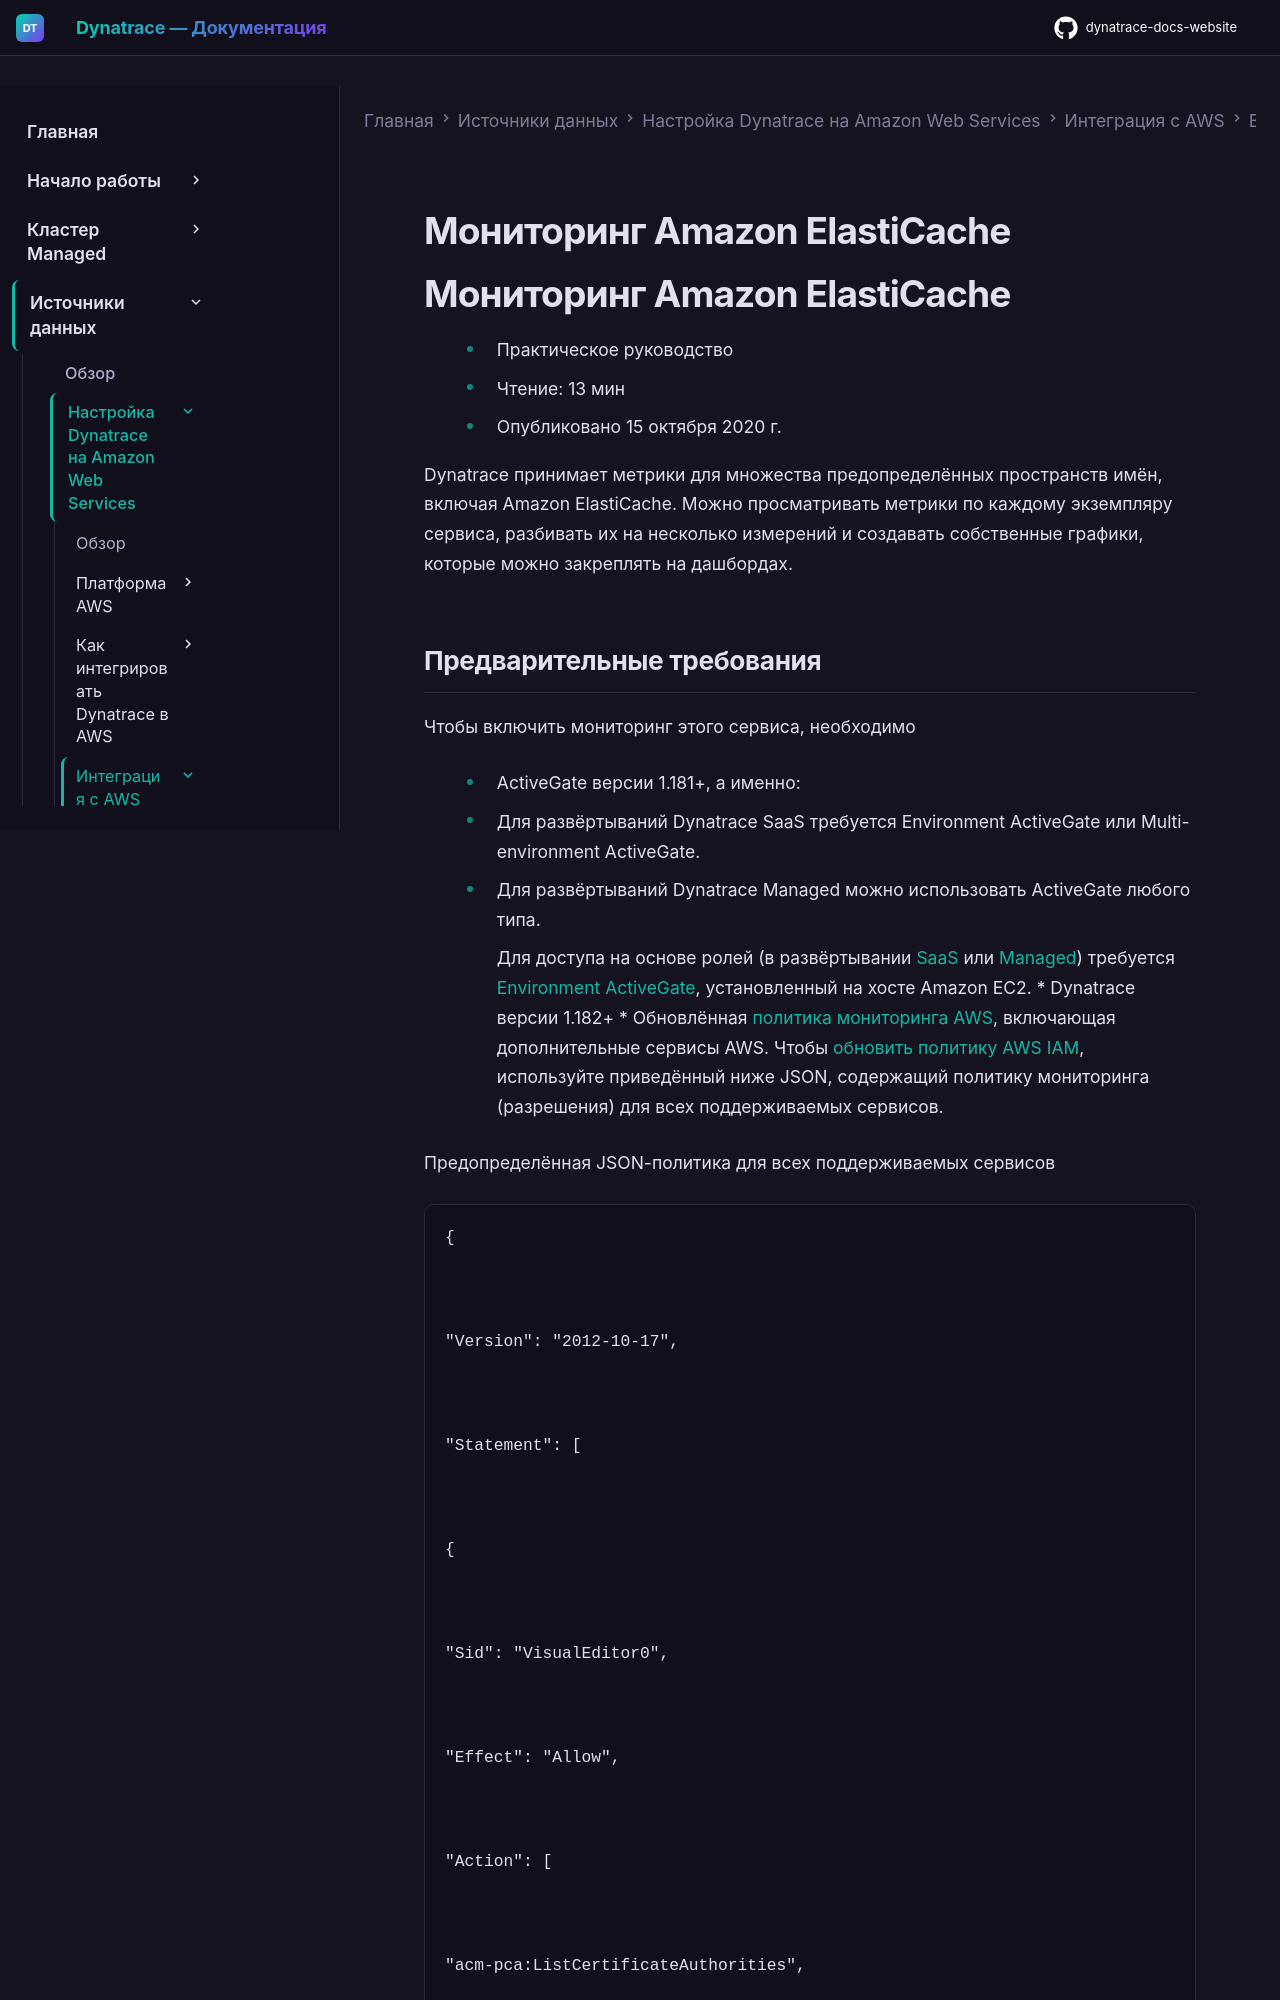

repository: Yerkebulan-Ardabayev/dynatrace-docs-website · page: managed-ru/ingest-from/amazon-web-services/integrate-with-aws/aws-all-services/aws-service-elasticache/index.html · generator: mkdocs

---
title: Мониторинг Amazon ElastiCache
source: https://docs.dynatrace.com/managed/ingest-from/amazon-web-services/integrate-with-aws/aws-all-services/aws-service-elasticache
scraped: 2026-05-12T11:29:22.646085
---

# Мониторинг Amazon ElastiCache

# Мониторинг Amazon ElastiCache

* Практическое руководство
* Чтение: 13 мин
* Опубликовано 15 октября 2020 г.

Dynatrace принимает метрики для множества предопределённых пространств имён, включая Amazon ElastiCache. Можно просматривать метрики по каждому экземпляру сервиса, разбивать их на несколько измерений и создавать собственные графики, которые можно закреплять на дашбордах.
